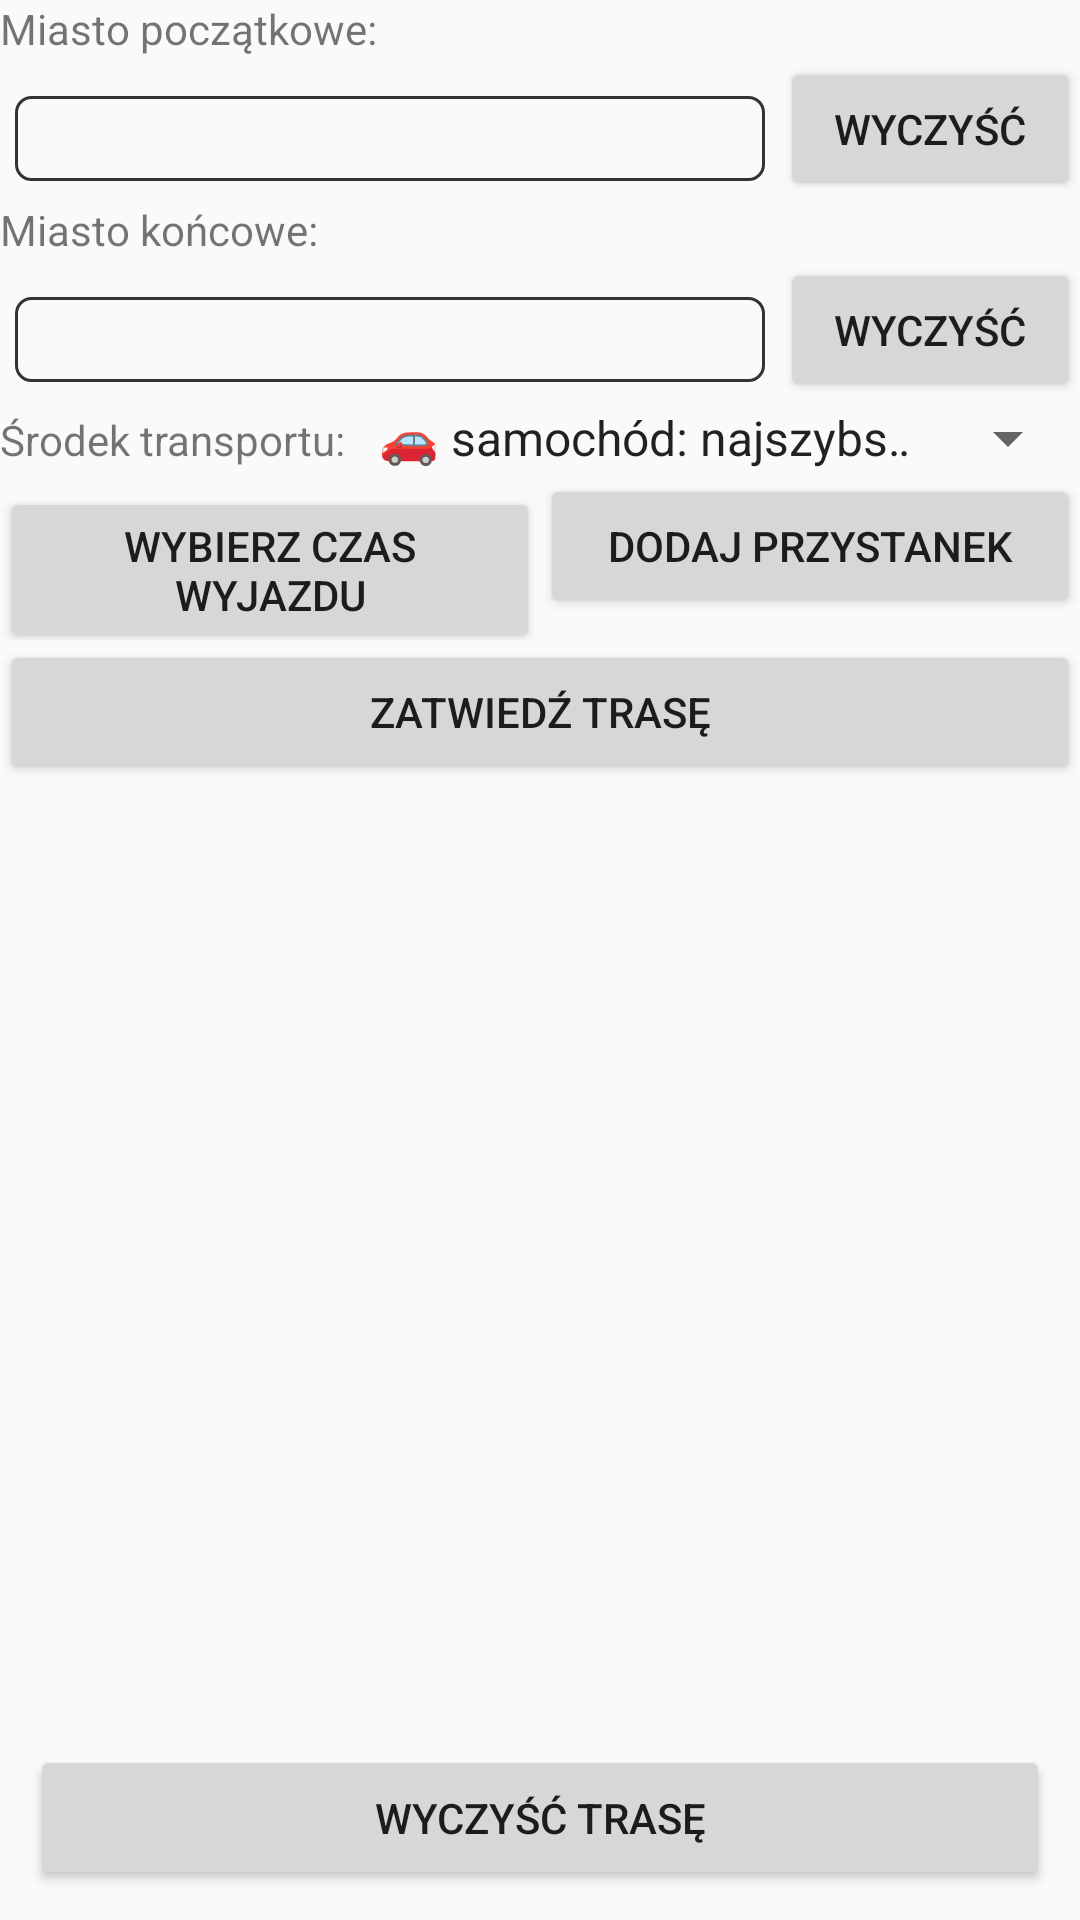

Write the Android layout XML for this screen, with the resource values it uses.
<!-- AndroidManifest.xml: application theme AppTheme -->
<!-- res/layout/tworzenietrasy.xml -->
<?xml version="1.0" encoding="utf-8"?>
<LinearLayout xmlns:android="http://schemas.android.com/apk/res/android"
    android:layout_width="fill_parent"
    android:layout_height="fill_parent"
    android:orientation="vertical">

    <TextView
        android:id="@+id/poczatekTekst"
        android:layout_width="match_parent"
        android:layout_height="wrap_content"
        android:layout_weight="1"
        android:text="Miasto początkowe:" />

    <LinearLayout
        android:layout_width="match_parent"
        android:layout_height="wrap_content"
        android:layout_weight="1"
        android:orientation="horizontal">

        <AutoCompleteTextView
            android:id="@+id/poczatekAuto"
            android:layout_width="match_parent"
            android:layout_height="wrap_content"
            android:background="@drawable/textfield_frame"
            android:layout_margin="5dp"
            android:layout_weight="1" />

        <Button
            android:id="@+id/wyczyscPoczatekPrzycisk"
            android:layout_width="200dp"
            android:layout_height="wrap_content"
            android:layout_weight="1"
            android:text="WYCZYŚĆ" />

    </LinearLayout>

    <TextView
        android:id="@+id/koniecTekst"
        android:layout_width="match_parent"
        android:layout_height="wrap_content"
        android:layout_weight="1"
        android:text="Miasto końcowe:" />

    <LinearLayout
        android:layout_width="match_parent"
        android:layout_height="wrap_content"
        android:layout_weight="1"
        android:orientation="horizontal">

        <AutoCompleteTextView
            android:id="@+id/koniecAuto"
            android:layout_width="match_parent"
            android:layout_height="wrap_content"
            android:background="@drawable/textfield_frame"
            android:layout_margin="5dp"
            android:layout_weight="1" />

        <Button
            android:id="@+id/wyczyscKoniecPrzycisk"
            android:layout_width="200dp"
            android:layout_height="wrap_content"
            android:layout_weight="1"
            android:text="WYCZYŚĆ" />
    </LinearLayout>

    <LinearLayout
        android:layout_width="match_parent"
        android:layout_height="wrap_content"
        android:orientation="horizontal">

        <TextView
            android:id="@+id/wybor_transport_tekst"
            android:layout_width="wrap_content"
            android:layout_height="wrap_content"
            android:text="Środek transportu: " />

        <Spinner
            android:id="@+id/wybor_srodka_transportu"
            android:layout_width="wrap_content"
            android:layout_height="wrap_content"
            android:entries="@array/srodek_transportu"/>

    </LinearLayout>

    <LinearLayout
        android:layout_width="match_parent"
        android:layout_height="wrap_content"
        android:layout_weight="1"
        android:orientation="horizontal">

        <Button
            android:id="@+id/czasPrzycisk"
            android:layout_width="match_parent"
            android:layout_height="wrap_content"
            android:layout_weight="1"
            android:text="Wybierz czas wyjazdu" />

        <Button
            android:id="@+id/dodajPunktPrzycisk"
            android:layout_width="match_parent"
            android:layout_height="wrap_content"
            android:layout_weight="1"
            android:text="Dodaj przystanek" />
    </LinearLayout>

    <Button
        android:id="@+id/zatwierdzTrasePrzycisk"
        android:layout_width="match_parent"
        android:layout_height="wrap_content"
        android:layout_weight="1"
        android:text="ZATWIEDŹ TRASĘ" />

    <TextView
        android:id="@+id/twojaTrasaTekst"
        android:layout_width="match_parent"
        android:layout_height="wrap_content"
        android:layout_marginTop="10dp"
        android:layout_weight="99999"
        android:scrollbars="vertical" />

    <Button
        android:id="@+id/wyczyscTrasePrzycisk"
        android:layout_width="match_parent"
        android:layout_height="wrap_content"
        android:layout_weight="1"
        android:layout_gravity="bottom"
        android:layout_margin="10dp"
        android:text="WYCZYŚĆ TRASĘ" />

</LinearLayout>
<!-- resources referenced by this layout -->
<resources>
  <string-array name="srodek_transportu">
          <item>🚗 samochód: najszybsza trasa</item>
          <item>🚗 samochód: najkrótsza trasa</item>
          <item>🚲 rower</item>
          <item>🚶 pieszo</item>
      </string-array>
  <!-- drawable textfield_frame (drawable) -->
  <?xml version="1.0" encoding="utf-8"?>
  <shape xmlns:android="http://schemas.android.com/apk/res/android">
      <padding android:left="2dp" android:right="2dp" android:top="2dp" android:bottom="2dp"/>
      <stroke android:width="1dp" android:color="#333333"/>
      <corners android:radius="5dp"/>
  </shape>
  <style name="AppTheme" parent="Theme.AppCompat.Light.DarkActionBar">
          
          <item name="colorPrimary">@color/colorPrimary</item>
          <item name="colorPrimaryDark">@color/colorPrimaryDark</item>
          <item name="colorAccent">@color/colorAccent</item>
      </style>
  <color name="colorPrimary">#6200EE</color>
  <color name="colorPrimaryDark">#3700B3</color>
  <color name="colorAccent">#03DAC5</color>
</resources>
